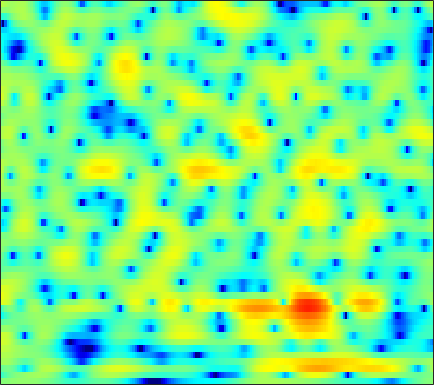

The data file committed next to this chart (first rows):
0.135, 0.24705, 0.38873, 0.51683, 0.60111, 0.69691, 0.77294, 0.82022, 0.87016, 0.90766, 0.92757, 0.9313, 0.91179, 0.86805, 0.82223, 0.73522, 0.62539, 0.52702, 0.37028, 0.17678, -0.054762, -0.2507, -0.54338, -0.87546
-4.27, -3.389, -2.422, -1.649, -1.174, -0.6561, -0.2455, 0.01004, 0.2969, 0.5398, 0.7563, 0.9072, 1.097, 1.273, 1.395, 1.534, 1.634, 1.677, 1.682, 1.617, 1.473, 1.302, 0.9821, 0.544
-1.555, -1.085, -0.6778, -0.547, -0.648, -1.065, -1.84, -2.691, -4.229, -6.207, -8.186, -8.758, -7.42, -5.035, -3.345, -1.473, -0.01857, 0.8297, 1.694, 2.3, 2.683, 2.837, 2.885, 2.764
1.632, 1.7, 1.683, 1.526, 1.313, 0.8969, 0.3385, -0.1587, -0.8768, -1.565, -2.072, -2.228, -2.079, -1.597, -1.111, -0.4225, 0.2109, 0.6089, 1.009, 1.252, 1.333, 1.29, 1.098, 0.7512
2.53, 2.493, 2.399, 2.254, 2.115, 1.896, 1.647, 1.452, 1.195, 0.9541, 0.7416, 0.6091, 0.4705, 0.3658, 0.2995, 0.2193, 0.1239, 0.02663, -0.1545, -0.4147, -0.7699, -1.105, -1.652, -2.324
3.334, 3.221, 3.023, 2.772, 2.553, 2.226, 1.87, 1.599, 1.251, 0.9329, 0.6589, 0.4885, 0.3122, 0.182, 0.101, -0.00241, -0.1284, -0.2566, -0.4963, -0.8399, -1.304, -1.741, -2.453, -3.328
4.274, 4.14, 3.84, 3.392, 2.956, 2.239, 1.364, 0.6212, -0.4296, -1.426, -2.159, -2.409, -2.286, -1.775, -1.275, -0.6182, -0.07746, 0.2136, 0.4257, 0.4174, 0.1783, -0.1567, -0.8154, -1.739
3.78, 3.791, 3.598, 3.152, 2.638, 1.673, 0.3074, -1.065, -3.565, -7.353, -13.99, -18.76, -10.72, -5.818, -3.491, -1.345, 0.1021, 0.8587, 1.53, 1.88, 1.945, 1.815, 1.426, 0.7959
0.82, 0.9805, 1.04, 0.9318, 0.7398, 0.3585, -0.1499, -0.6066, -1.25, -1.834, -2.202, -2.255, -1.979, -1.415, -0.8982, -0.1939, 0.4383, 0.8356, 1.232, 1.472, 1.559, 1.522, 1.347, 1.037
-1.914, -1.713, -1.429, -1.164, -1.009, -0.8588, -0.7588, -0.7153, -0.6689, -0.6149, -0.5176, -0.4127, -0.2202, 0.02337, 0.2208, 0.4851, 0.7269, 0.885, 1.041, 1.127, 1.15, 1.129, 1.05, 0.9241
-6.573, -5.421, -3.918, -2.74, -2.103, -1.556, -1.245, -1.104, -0.9379, -0.741, -0.4554, -0.2037, 0.1547, 0.5024, 0.7321, 0.9612, 1.085, 1.113, 1.067, 0.9463, 0.7945, 0.6926, 0.5997, 0.5857
-4.086, -2.487, -0.8931, -0.07935, 0.08524, -0.2497, -1.198, -2.197, -3.534, -3.999, -3.007, -1.774, -0.2154, 0.9622, 1.564, 1.994, 2.025, 1.788, 1.175, 0.2636, -0.8681, -1.706, -2.47, -2.408
5.158, 4.894, 4.503, 3.88, 3.174, 1.835, -0.1125, -2.095, -5.24, -6.809, -4.755, -2.82, -0.8181, 0.4119, 0.8988, 1.038, 0.6842, 0.08176, -1.188, -3.076, -5.918, -9.071, -15.61, -14.69
5.516, 5.215, 4.755, 4.214, 3.726, 2.987, 2.181, 1.571, 0.8531, 0.2882, -0.06316, -0.2472, -0.5076, -0.8813, -1.31, -2.105, -3.144, -4.057, -5.429, -6.787, -7.905, -8.438, -8.624, -8.249
4.668, 4.577, 4.393, 4.158, 3.938, 3.578, 3.158, 2.813, 2.314, 1.761, 1.139, 0.628, -0.1761, -1.174, -2.087, -3.6, -5.56, -7.413, -10.66, -15.09, -19.06, -17.24, -13.09, -10.04
2.766, 2.984, 3.178, 3.255, 3.253, 3.169, 2.997, 2.811, 2.483, 2.074, 1.554, 1.09, 0.3605, -0.5197, -1.293, -2.511, -3.981, -5.231, -7.033, -8.705, -9.522, -9.231, -7.986, -6.445
-0.07629, 0.4439, 0.954, 1.267, 1.405, 1.502, 1.506, 1.458, 1.332, 1.148, 0.8946, 0.6459, 0.2553, -0.2043, -0.5951, -1.136, -1.687, -2.079, -2.514, -2.776, -2.804, -2.674, -2.304, -1.784
-1.845, -1.486, -1.203, -1.074, -1.043, -1.026, -0.972, -0.909, -0.7929, -0.7013, -0.6415, -0.6559, -0.7418, -0.9081, -1.067, -1.269, -1.417, -1.472, -1.424, -1.231, -0.8993, -0.5733, -0.05583, 0.5179
-1.801, -2.132, -2.907, -3.909, -4.692, -5.441, -5.425, -4.906, -3.92, -3.01, -2.37, -2.088, -2.009, -2.218, -2.514, -3.03, -3.458, -3.562, -3.272, -2.494, -1.433, -0.5662, 0.5516, 1.562
-0.6127, -1.495, -3.316, -6.211, -9.63, -18.91, -17.34, -10.72, -6.427, -4.036, -2.766, -2.334, -2.373, -3.086, -4.127, -6.488, -10.56, -15.29, -14.21, -7.919, -3.935, -1.825, 0.2999, 1.863
0.6658, 0.1013, -0.7765, -1.817, -2.549, -3.215, -3.283, -2.955, -2.267, -1.606, -1.158, -1.05, -1.228, -1.823, -2.529, -3.725, -5.056, -5.693, -5.491, -4.191, -2.51, -1.331, 0.02449, 1.152
1.023, 0.7621, 0.488, 0.2682, 0.1647, 0.1208, 0.1987, 0.3058, 0.4956, 0.6422, 0.7069, 0.6756, 0.5122, 0.2002, -0.1066, -0.5206, -0.9313, -1.158, -1.32, -1.301, -1.131, -0.9616, -0.7659, -0.5711
0.03946, -0.1795, -0.2181, 0.08092, 0.4237, 0.9463, 1.462, 1.814, 2.189, 2.451, 2.542, 2.513, 2.328, 2.005, 1.67, 1.123, 0.5489, 0.1055, -0.4747, -0.9786, -1.437, -1.754, -2.184, -2.829
-5.854, -6.786, -5.37, -2.902, -1.226, 0.5998, 1.975, 2.772, 3.546, 4.029, 4.254, 4.24, 3.986, 3.462, 2.892, 1.867, 0.5999, -0.4858, -1.934, -3.149, -3.8, -3.942, -3.932, -4.186
-7.579, -8.785, -7.085, -4.124, -2.21, -0.1287, 1.51, 2.473, 3.474, 4.103, 4.438, 4.463, 4.192, 3.521, 2.765, 1.292, -0.8859, -3.16, -7.679, -17.16, -17.22, -10.35, -6.337, -4.127
-3.969, -4.67, -4.97, -4.34, -3.42, -1.925, -0.4081, 0.6069, 1.716, 2.553, 3.009, 3.143, 3.026, 2.586, 2.035, 1.045, -0.2649, -1.413, -2.939, -4.081, -4.321, -3.846, -2.777, -1.764
-7.743, -11.08, -16.21, -12.83, -8.832, -5.084, -2.486, -1.036, 0.358, 1.31, 1.868, 2.068, 2.084, 1.876, 1.566, 1.072, 0.525, 0.1364, -0.302, -0.542, -0.5081, -0.3609, 0.0001594, 0.434
-4.421, -5.726, -6.703, -6.103, -4.844, -2.969, -1.339, -0.3637, 0.6452, 1.222, 1.529, 1.551, 1.348, 0.8977, 0.4685, -0.2134, -0.8315, -1.155, -1.339, -1.165, -0.7243, -0.2893, 0.309, 0.9315
0.1773, -0.07333, -0.1452, -0.05141, 0.1645, 0.5749, 1.009, 1.292, 1.579, 1.676, 1.514, 1.208, 0.4854, -0.6546, -1.765, -3.76, -6.126, -7.778, -8.159, -6.303, -4.059, -2.551, -0.9706, 0.1856
1.986, 1.796, 1.549, 1.381, 1.326, 1.355, 1.486, 1.609, 1.679, 1.68, 1.41, 1.016, 0.1862, -1.085, -2.39, -4.76, -8.096, -10.96, -11.82, -8.37, -5.215, -3.436, -1.654, -0.4337
2.389, 1.7, 0.6139, -0.3042, -0.7244, -0.7432, -0.2282, 0.3132, 1.008, 1.456, 1.657, 1.596, 1.253, 0.6263, -0.01586, -0.9279, -1.843, -2.363, -2.604, -2.39, -1.848, -1.306, -0.6541, -0.04378
2.753, 1.092, -2.025, -7.074, -12.83, -9.936, -4.2, -1.629, 0.6065, 1.914, 2.641, 2.879, 2.841, 2.481, 2.035, 1.291, 0.5011, -0.07123, -0.6865, -0.9968, -0.9132, -0.6739, -0.1851, 0.2269
3.484, 2.361, 0.6073, -1.164, -2.026, -1.892, -0.6241, 0.4853, 1.68, 2.547, 2.987, 3.059, 2.828, 2.247, 1.567, 0.2776, -1.439, -3.058, -5.541, -7.42, -6.916, -5.479, -3.323, -1.788
2.831, 2.502, 2.099, 1.771, 1.627, 1.595, 1.715, 1.871, 2.071, 2.193, 2.143, 1.964, 1.524, 0.7711, 0.005563, -1.423, -3.411, -5.377, -8.935, -12.62, -11.34, -8.465, -5.507, -3.389
0.9614, 1.206, 1.474, 1.649, 1.728, 1.776, 1.771, 1.723, 1.651, 1.482, 1.263, 1.051, 0.6773, 0.1694, -0.2959, -1.028, -1.867, -2.506, -3.261, -3.704, -3.668, -3.367, -2.706, -2.013
-0.9842, -0.08999, 0.7255, 1.21, 1.391, 1.432, 1.295, 1.099, 0.7527, 0.3984, 0.09674, -0.06666, -0.2155, -0.2752, -0.3395, -0.4192, -0.5595, -0.6865, -0.8271, -0.9336, -0.9694, -0.936, -0.7866, -0.6065
-0.4484, 0.531, 1.407, 1.829, 1.883, 1.614, 0.9675, 0.2702, -0.9389, -2.146, -2.996, -3.104, -2.542, -1.626, -0.9557, -0.2738, 0.155, 0.3073, 0.3225, 0.1923, -0.01998, -0.1696, -0.3439, -0.3282
2.129, 2.703, 3.177, 3.322, 3.17, 2.558, 1.375, 0.01874, -2.709, -7.487, -19.71, -16.8, -7.09, -3.114, -1.357, 0.06852, 0.7703, 0.931, 0.6884, 0.009836, -1.048, -1.995, -3.194, -3.635
2.167, 2.651, 3.094, 3.265, 3.192, 2.809, 2.084, 1.29, 0.01206, -1.366, -2.297, -2.369, -1.663, -0.6181, 0.04392, 0.64, 0.7934, 0.5959, -0.1074, -1.446, -3.644, -6.199, -12.14, -25.41
-0.09195, 0.6339, 1.36, 1.777, 1.926, 1.946, 1.81, 1.598, 1.297, 0.9963, 0.7807, 0.7213, 0.7391, 0.7832, 0.8107, 0.7362, 0.4807, 0.1194, -0.5657, -1.52, -2.682, -3.645, -4.697, -5.091
-1.073, -0.3489, 0.3237, 0.7198, 0.8904, 0.9934, 1.038, 1.08, 1.125, 1.185, 1.248, 1.29, 1.307, 1.246, 1.157, 0.9133, 0.5456, 0.1878, -0.3902, -1.021, -1.639, -2.067, -2.405, -2.559
0.468, 0.6484, 0.5971, 0.3642, 0.1171, -0.1834, -0.3123, -0.1935, 0.1708, 0.6972, 1.227, 1.537, 1.809, 1.904, 1.813, 1.516, 1.014, 0.53, -0.2359, -1.055, -1.843, -2.286, -2.707, -2.794
3.228, 2.726, 1.698, 0.1442, -1.415, -3.853, -5.499, -4.946, -2.559, -0.2984, 1.37, 2.241, 2.967, 3.245, 3.178, 2.769, 1.97, 1.127, -0.3314, -2.153, -4.176, -5.525, -6.598, -6.197
4.719, 4.049, 2.806, 0.9467, -0.9992, -4.468, -7.546, -6.368, -2.77, 0.06579, 1.919, 2.855, 3.582, 3.787, 3.671, 3.108, 2.073, 0.9515, -1.117, -4.091, -8.537, -13.93, -24.2, -13.92
3.754, 3.494, 2.946, 2.239, 1.661, 0.9838, 0.6456, 0.6473, 1.022, 1.595, 2.141, 2.444, 2.636, 2.571, 2.328, 1.724, 0.8228, -0.09865, -1.586, -3.39, -5.374, -6.81, -8.379, -9.332
2.615, 2.697, 2.643, 2.484, 2.341, 2.146, 2.007, 1.954, 1.952, 1.966, 1.978, 1.934, 1.793, 1.532, 1.216, 0.6777, -0.004274, -0.5945, -1.476, -2.417, -3.399, -4.192, -5.187, -6.318
1.831, 1.97, 2.04, 1.99, 1.909, 1.782, 1.644, 1.581, 1.486, 1.395, 1.265, 1.132, 0.8761, 0.4919, 0.1411, -0.3955, -1.006, -1.413, -1.916, -2.27, -2.495, -2.589, -2.683, -2.815
1.057, 1.003, 0.7946, 0.48, 0.2143, -0.08745, -0.2912, -0.3848, -0.4216, -0.3836, -0.3818, -0.4272, -0.6387, -1.073, -1.548, -2.44, -3.523, -4.348, -4.99, -4.74, -3.68, -2.649, -1.398, -0.3009
-0.6594, -1.23, -2.268, -3.479, -4.423, -5.431, -5.84, -5.819, -5.316, -4.591, -3.922, -3.521, -3.215, -3.294, -3.71, -4.953, -7.303, -10.59, -21.72, -15.36, -7.27, -3.946, -0.9639, 1.154
-3.49, -4.745, -7.059, -10.31, -13.63, -19.54, -21.23, -18.07, -14.56, -11.99, -9.765, -8.333, -6.761, -5.634, -5.159, -4.968, -5.199, -5.473, -5.474, -4.488, -2.659, -1.134, 0.7779, 2.348
-5.112, -6.501, -8.896, -11.96, -14.74, -18.64, -21.26, -22.54, -24.39, -21.98, -16.3, -12.86, -9.384, -6.9, -5.475, -3.999, -2.896, -2.174, -1.257, -0.2951, 0.7116, 1.494, 2.48, 3.344
-5.228, -6.194, -7.716, -9.405, -10.74, -12.64, -14.58, -16.14, -17.75, -16.72, -13.44, -10.9, -7.965, -5.618, -4.147, -2.565, -1.263, -0.4404, 0.5233, 1.38, 2.156, 2.668, 3.276, 3.779
-5.675, -6.321, -7.008, -7.601, -7.942, -8.308, -8.516, -8.565, -8.291, -7.595, -6.514, -5.545, -4.209, -2.925, -2.051, -1.015, -0.1122, 0.4704, 1.166, 1.773, 2.322, 2.688, 3.113, 3.443
-8.443, -9.052, -8.85, -7.926, -7.126, -6.093, -5.213, -4.589, -3.825, -3.118, -2.419, -1.901, -1.249, -0.6733, -0.3177, 0.09193, 0.4005, 0.6055, 0.8468, 1.096, 1.381, 1.653, 2.037, 2.417
-16.71, -43.74, -14.61, -8.799, -6.291, -4.011, -2.422, -1.524, -0.6127, 0.06857, 0.5507, 0.7956, 0.9729, 0.9807, 0.8788, 0.5865, 0.1378, -0.2634, -0.8217, -1.232, -1.318, -1.1, -0.441, 0.4511
-4.225, -4.597, -4.082, -2.835, -1.795, -0.5167, 0.5268, 1.142, 1.763, 2.169, 2.348, 2.325, 2.077, 1.568, 1.009, -0.04515, -1.468, -2.873, -5.266, -8.267, -10.44, -9.62, -6.42, -3.482
0.9806, 0.8217, 0.7561, 0.9173, 1.136, 1.494, 1.867, 2.123, 2.378, 2.473, 2.379, 2.16, 1.636, 0.814, -0.03907, -1.489, -3.364, -5.088, -7.894, -11.28, -13.85, -12.9, -9.329, -6.048
2.998, 2.592, 2.114, 1.758, 1.617, 1.597, 1.753, 1.925, 2.138, 2.233, 2.13, 1.887, 1.301, 0.3762, -0.5627, -2.111, -4.014, -5.608, -7.694, -9.297, -9.752, -9.296, -7.805, -5.834
